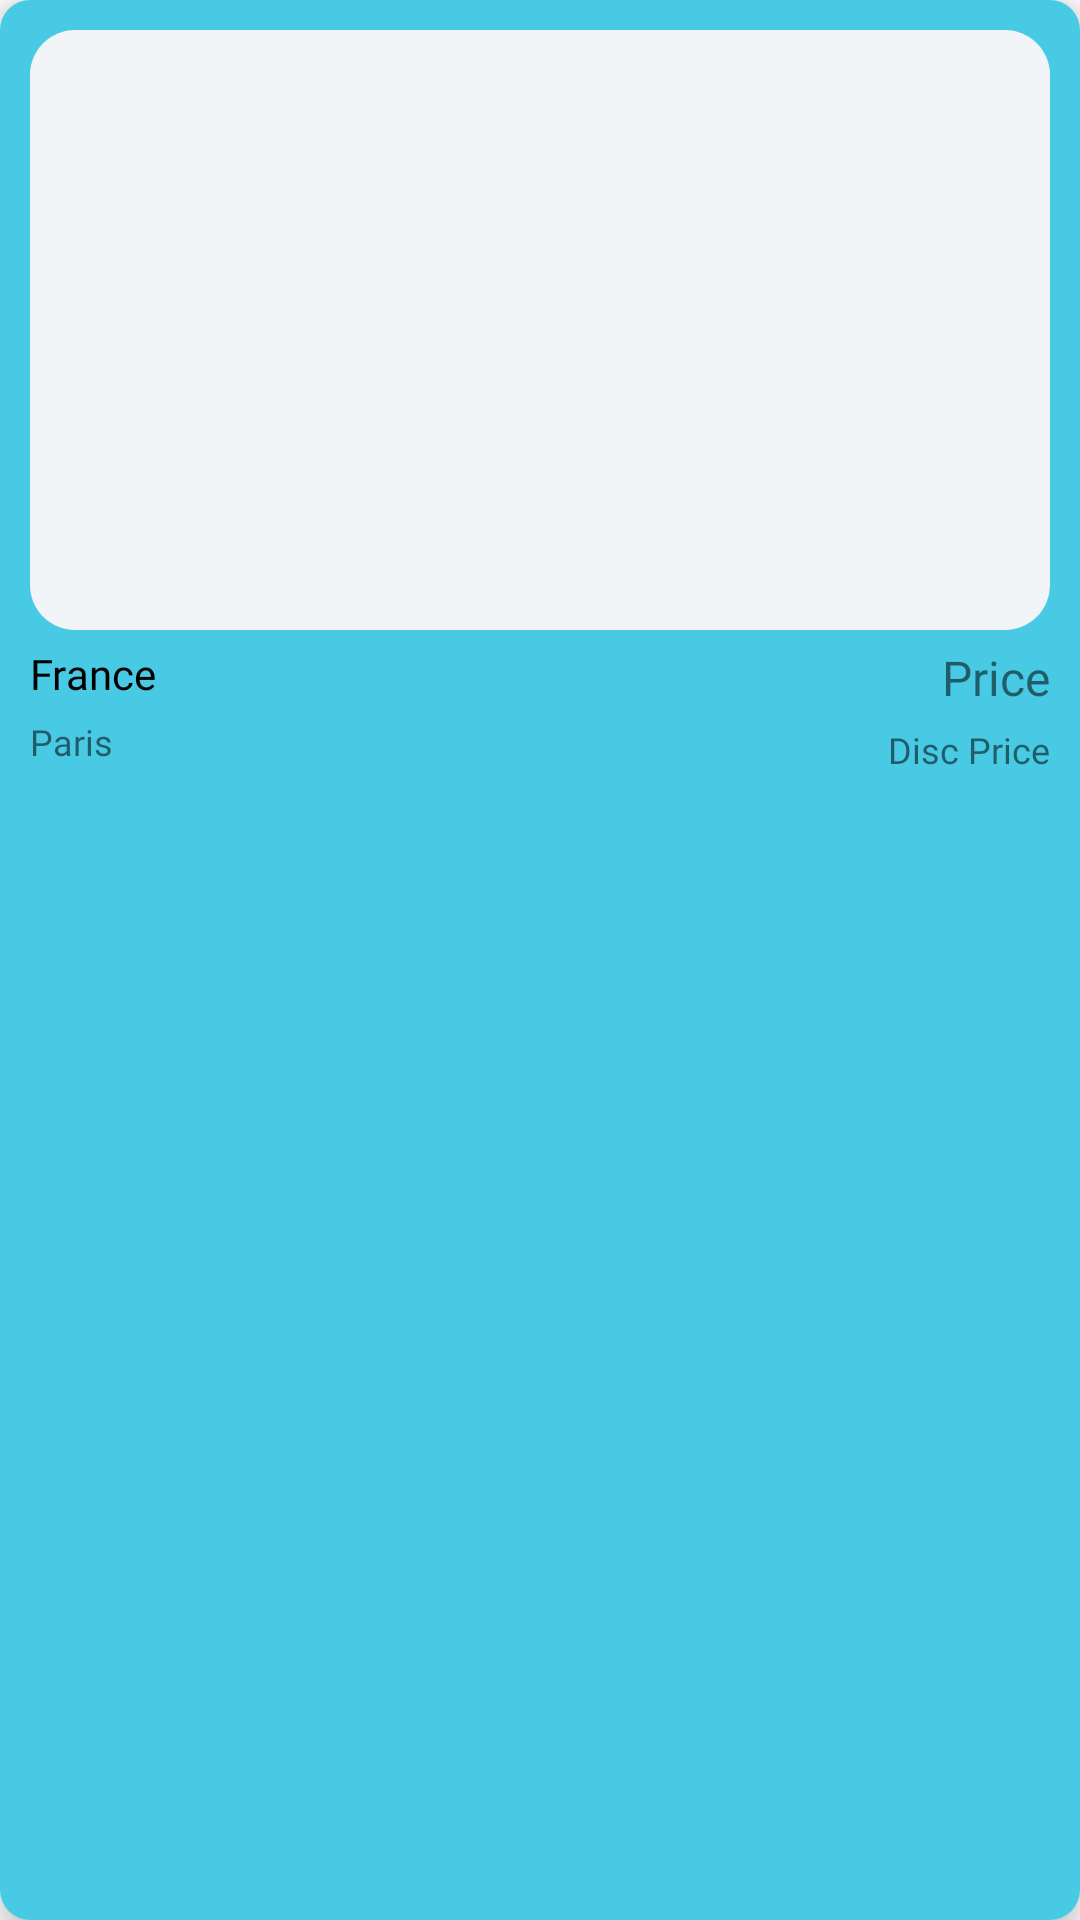

Write the Android layout XML for this screen, with the resource values it uses.
<!-- AndroidManifest.xml: application theme AppTheme -->
<!-- res/layout/popular_places_card_layout.xml -->
<?xml version="1.0" encoding="utf-8"?>
<androidx.cardview.widget.CardView xmlns:android="http://schemas.android.com/apk/res/android"
    xmlns:app="http://schemas.android.com/apk/res-auto"
    android:layout_width="match_parent"
    android:layout_height="wrap_content"
    android:layout_marginStart="10dp"
    android:layout_marginTop="15dp"
    android:layout_marginEnd="10dp"
    android:layout_marginBottom="15dp"
    android:clickable="true"
    android:focusable="true"
    android:foreground="?android:attr/selectableItemBackground"
    app:cardCornerRadius="10dp"
    app:cardElevation="8dp">

    <RelativeLayout
        android:layout_width="match_parent"
        android:layout_height="match_parent"
        android:background="@color/colorThemeBlue"
        android:orientation="vertical"
        android:padding="10dp">

        <ImageView
            android:id="@+id/placeToVisit_imageView"
            android:layout_width="match_parent"
            android:layout_height="200dp"
            android:background="@drawable/card_round_image"
            android:scaleType="centerCrop" />

        <TextView
            android:id="@+id/popular_places_country_TextView"
            android:layout_width="wrap_content"
            android:layout_height="wrap_content"
            android:layout_below="@id/placeToVisit_imageView"
            android:layout_marginTop="5dp"
            android:fontFamily="@font/roboto"
            android:text="France"
            android:textColor="@color/colorText"
            android:textSize="14sp" />

        <TextView
            android:id="@+id/popular_places_name_TextView"
            android:layout_width="wrap_content"
            android:layout_height="wrap_content"
            android:layout_below="@id/popular_places_country_TextView"
            android:layout_marginTop="5dp"
            android:fontFamily="@font/roboto"
            android:text="Paris"
            android:textSize="12dp" />

        <TextView
            android:id="@+id/popular_places_price_textView"
            android:layout_width="wrap_content"
            android:layout_height="wrap_content"
            android:layout_below="@id/placeToVisit_imageView"
            android:layout_alignParentRight="true"
            android:layout_marginTop="5dp"
            android:fontFamily="@font/roboto"
            android:text="Price"
            android:textSize="16sp" />

        <TextView
            android:id="@+id/popular_places_discountPrice_textView"
            android:layout_width="wrap_content"
            android:layout_height="wrap_content"
            android:layout_below="@id/popular_places_price_textView"
            android:layout_alignParentRight="true"
            android:layout_marginTop="5dp"
            android:fontFamily="@font/roboto"
            android:text="Disc Price"
            android:textSize="12sp" />
    </RelativeLayout>

</androidx.cardview.widget.CardView>
<!-- resources referenced by this layout -->
<resources>
  <color name="colorText">#000000</color>
  <color name="colorThemeBlue">#48CAE4</color>
  <!-- drawable card_round_image (drawable) -->
  <?xml version="1.0" encoding="utf-8"?>
  <selector xmlns:android="http://schemas.android.com/apk/res/android">
      <item>
          <shape>
              <solid
                  android:color="@color/colorLightWhite"/>
              <corners
                  android:radius="15dp"/>
          </shape>
      </item>
  </selector>
  <style name="AppTheme" parent="Theme.MaterialComponents.Light.NoActionBar">
          
          <item name="colorPrimary">@color/colorPrimary</item>
          <item name="colorPrimaryDark">@color/colorPrimaryDark</item>
          <item name="colorAccent">@color/colorAccent</item>
          <item name="android:windowActivityTransitions">true</item>
      </style>
  <color name="colorLightWhite">#f2f5f8</color>
  <color name="colorPrimary">#00B4D8</color>
  <color name="colorPrimaryDark">#48CAE4</color>
  <color name="colorAccent">#D9D4F4</color>
</resources>
